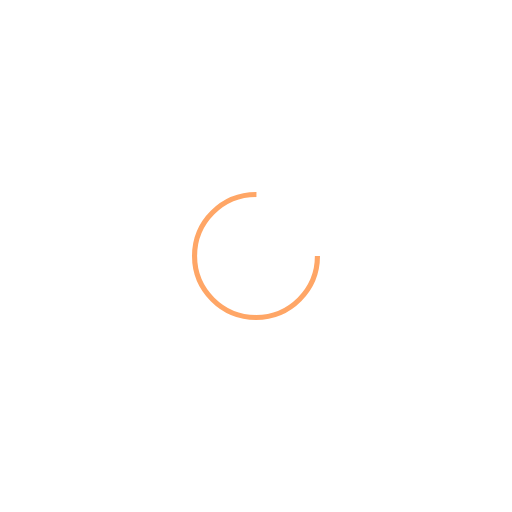
t = 0.00 s
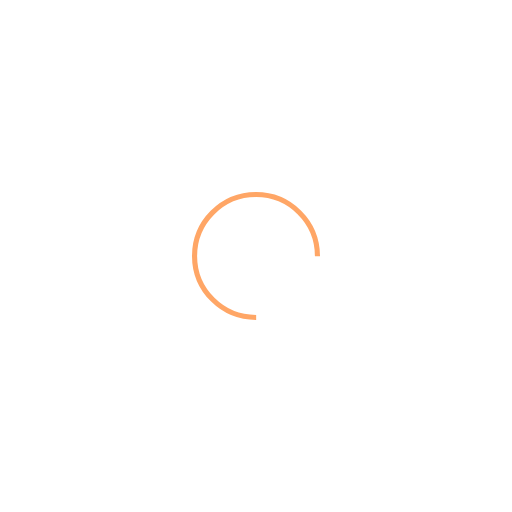
t = 0.24 s
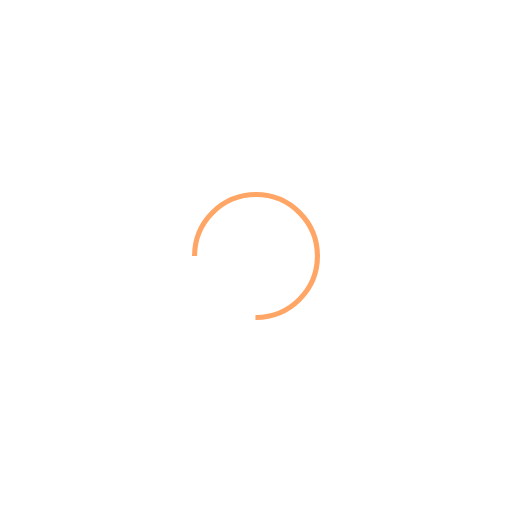
t = 0.48 s
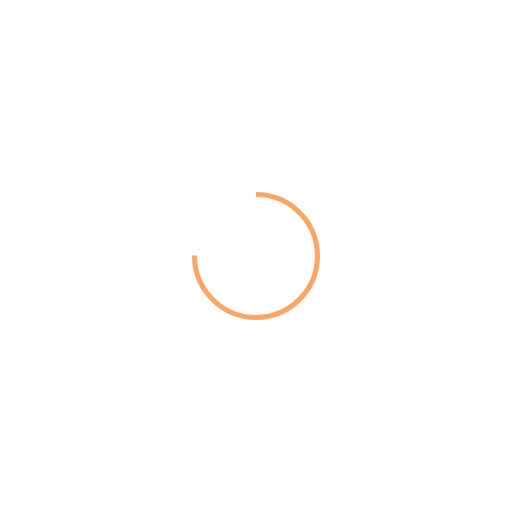
t = 0.72 s

The animated SVG that drew these frames (rendered in a browser with its animation timeline set to each time). Animation: 1 SMIL element (animateTransform=1); one cycle of 0.96 s, repeats indefinitely.

<?xml version="1.0" encoding="utf-8"?>
<svg xmlns="http://www.w3.org/2000/svg" xmlns:xlink="http://www.w3.org/1999/xlink" style="margin: auto; background: none; display: block; shape-rendering: auto;" width="200px" height="200px" viewBox="0 0 100 100" preserveAspectRatio="xMidYMid">
<circle cx="50" cy="50" fill="none" stroke="#ffa666" stroke-width="1" r="12" stroke-dasharray="56.548667764616276 20.84955592153876">
  <animateTransform attributeName="transform" type="rotate" repeatCount="indefinite" dur="0.9615384615384615s" values="0 50 50;360 50 50" keyTimes="0;1"></animateTransform>
</circle>
<!-- [ldio] generated by https://loading.io/ --></svg>
